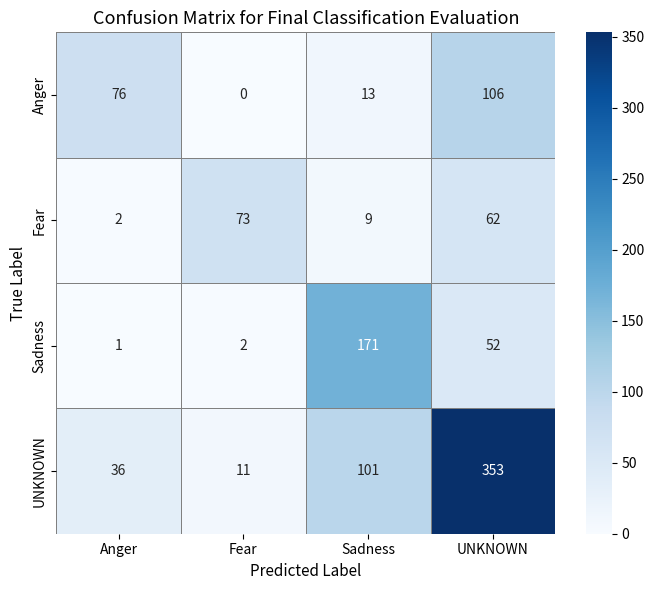

This chart was generated by the following Python code:
import matplotlib.pyplot as plt
import seaborn as sns
import numpy as np

cm = np.array([
    [76, 0, 13, 106],
    [2, 73, 9, 62],
    [1, 2, 171, 52],
    [36, 11, 101, 353]
])

labels = ["Anger", "Fear", "Sadness", "UNKNOWN"]

plt.figure(figsize=(7, 6))
sns.heatmap(
    cm,
    annot=True,
    fmt="d",
    cmap="Blues",
    xticklabels=labels,
    yticklabels=labels,
    cbar=True,
    linewidths=0.5,
    linecolor="gray"
)

plt.title("Confusion Matrix for Final Classification Evaluation", fontsize=13)
plt.xlabel("Predicted Label", fontsize=11)
plt.ylabel("True Label", fontsize=11)
plt.tight_layout()
plt.savefig("final_confusion_matrix.png", dpi=300, bbox_inches="tight")
plt.show()
